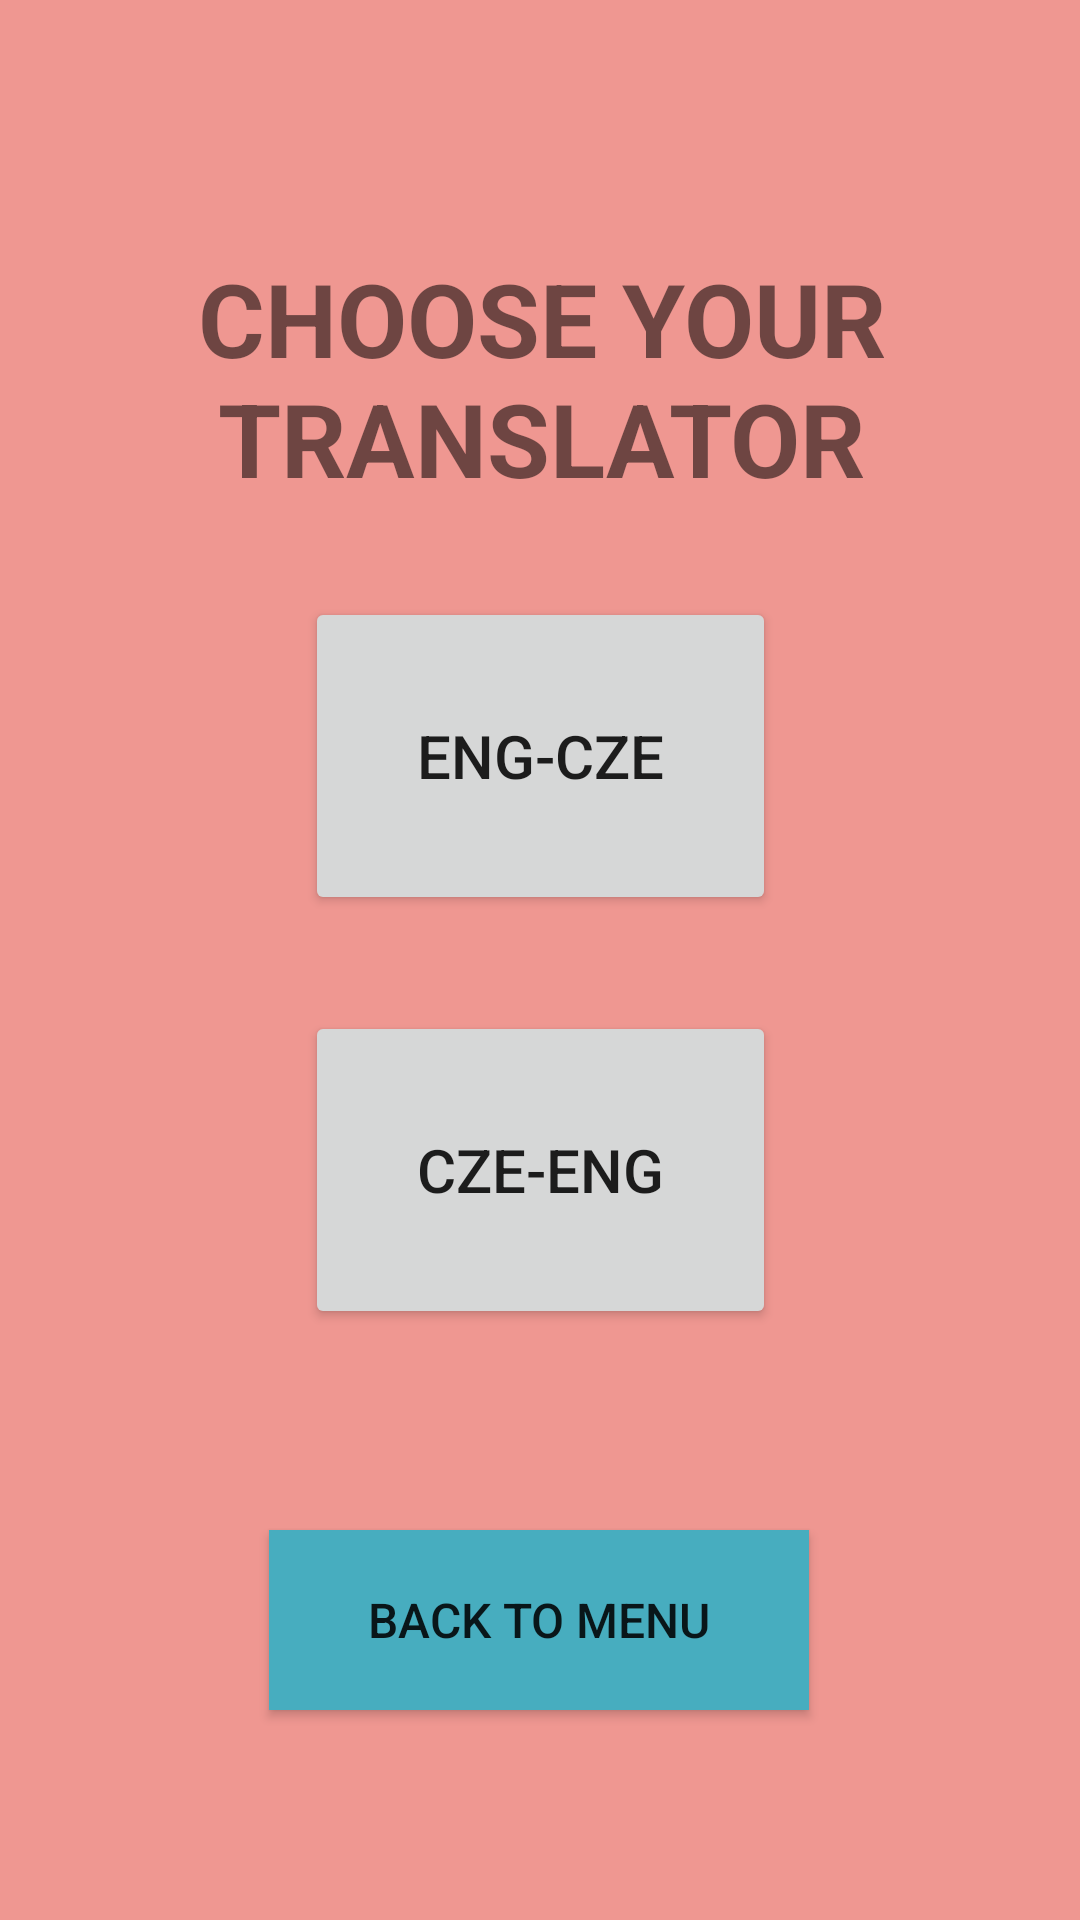

Layout XML and referenced resources for this Android screen:
<!-- AndroidManifest.xml: application theme splashScreenTheme -->
<!-- res/layout/translator_activity.xml -->
<?xml version="1.0" encoding="utf-8"?>
<androidx.constraintlayout.widget.ConstraintLayout xmlns:android="http://schemas.android.com/apk/res/android"
    xmlns:app="http://schemas.android.com/apk/res-auto"
    xmlns:tools="http://schemas.android.com/tools"
    android:layout_width="match_parent"
    android:layout_height="match_parent"
    android:background="#EF9791">

    <Button
        android:id="@+id/cze_eng_btn"
        android:layout_width="157dp"
        android:layout_height="106dp"
        android:text="CZE-ENG"
        android:textSize="20sp"
        app:layout_constraintBottom_toBottomOf="parent"
        app:layout_constraintEnd_toEndOf="parent"
        app:layout_constraintStart_toStartOf="parent"
        app:layout_constraintTop_toTopOf="parent"
        app:layout_constraintVertical_bias="0.631" />

    <Button
        android:id="@+id/eng_cze_btn"
        android:layout_width="157dp"
        android:layout_height="106dp"
        android:layout_marginBottom="32dp"
        android:text="ENG-CZE"
        android:textSize="20sp"
        app:layout_constraintBottom_toTopOf="@+id/cze_eng_btn"
        app:layout_constraintEnd_toEndOf="parent"
        app:layout_constraintStart_toStartOf="parent" />

    <TextView
        android:id="@+id/translator_option"
        android:layout_width="381dp"
        android:layout_height="125dp"
        android:layout_marginTop="80dp"
        android:layout_marginBottom="27dp"
        android:gravity="center"
        android:text="Choose your Translator"
        android:textAlignment="center"
        android:textAllCaps="true"
        android:textSize="34sp"
        android:textStyle="bold"
        app:layout_constraintBottom_toTopOf="@+id/eng_cze_btn"
        app:layout_constraintEnd_toEndOf="parent"
        app:layout_constraintHorizontal_bias="0.497"
        app:layout_constraintStart_toStartOf="parent"
        app:layout_constraintTop_toTopOf="parent" />

    <Button
        android:id="@+id/back_btn_translator"
        android:layout_width="180dp"
        android:layout_height="60dp"
        android:layout_marginTop="78dp"
        android:layout_marginBottom="81dp"
        android:background="#47ADBF"
        android:text="Back to Menu"
        android:textSize="16sp"
        app:layout_constraintBottom_toBottomOf="parent"
        app:layout_constraintEnd_toEndOf="parent"
        app:layout_constraintHorizontal_bias="0.498"
        app:layout_constraintStart_toStartOf="parent"
        app:layout_constraintTop_toBottomOf="@+id/cze_eng_btn" />

</androidx.constraintlayout.widget.ConstraintLayout>
<!-- resources referenced by this layout -->
<resources>
  <style name="splashScreenTheme" parent="Theme.MaterialComponents.Light.NoActionBar">
          <item name="android:windowBackground">@drawable/splash_image</item>
          <item name="android:statusBarColor">@color/purple_200</item>
      </style>
  <!-- drawable splash_image (drawable) -->
  <?xml version="1.0" encoding="utf-8"?>
  <layer-list xmlns:android="http://schemas.android.com/apk/res/android">
  
      <item android:drawable="@color/purple_200" />
  
      <item
          android:drawable="@drawable/tux_g2_svg"
          android:gravity="center" />
  
  </layer-list>
  <!-- drawable tux_g2_svg: vector/xml drawable (drawable, 27275 chars, omitted) -->
  <!-- not gathered from this repository: default colours our renderer supplied (Android Studio template values) -->
  <color name="purple_200">#FFBB86FC</color>
</resources>
